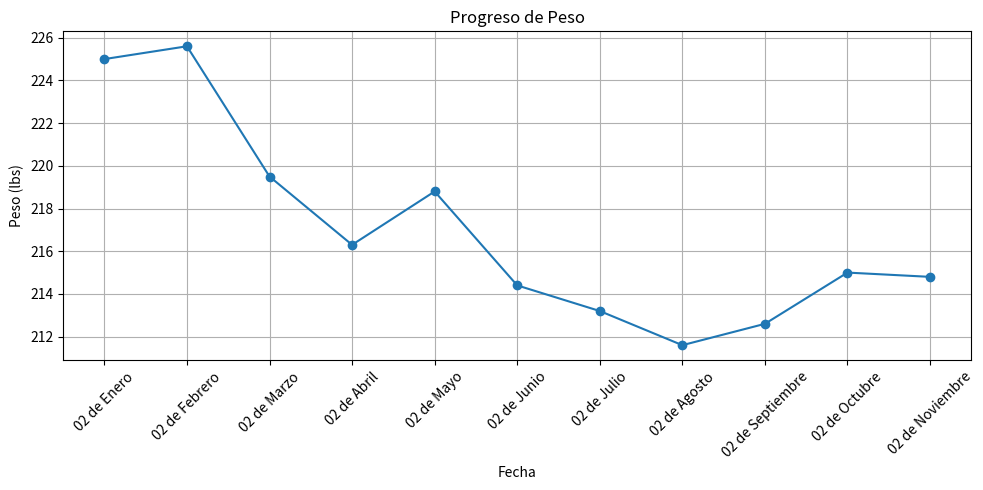
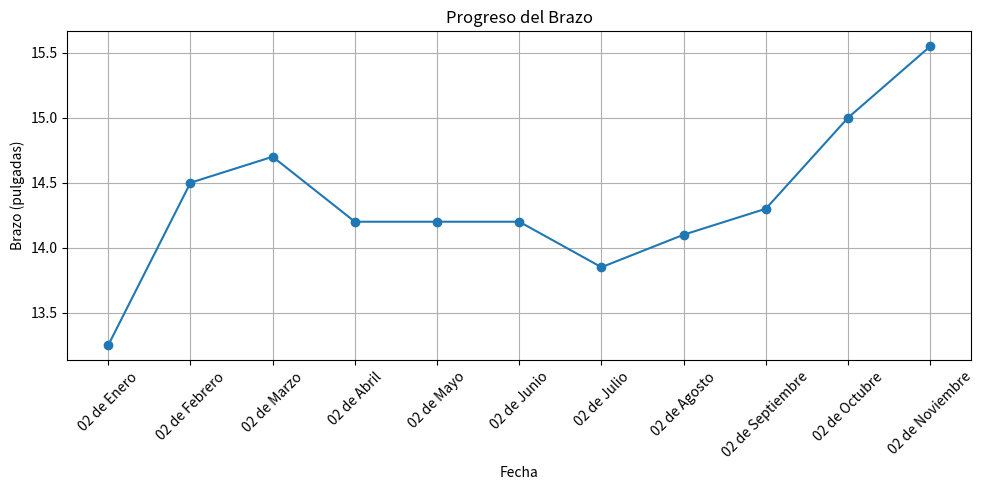
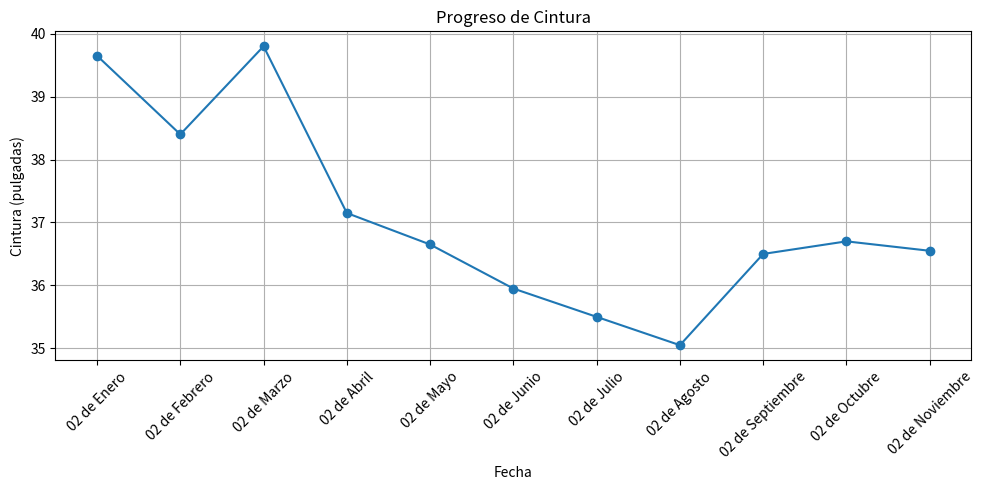
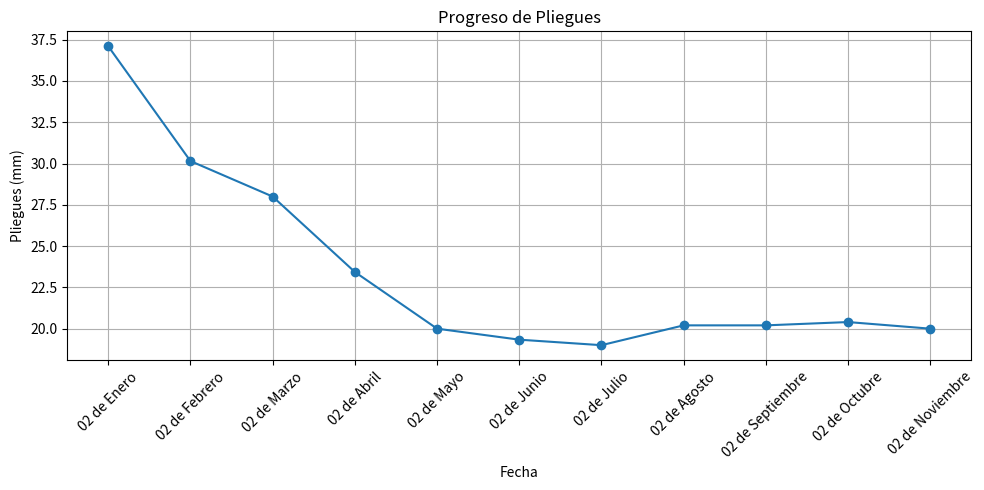
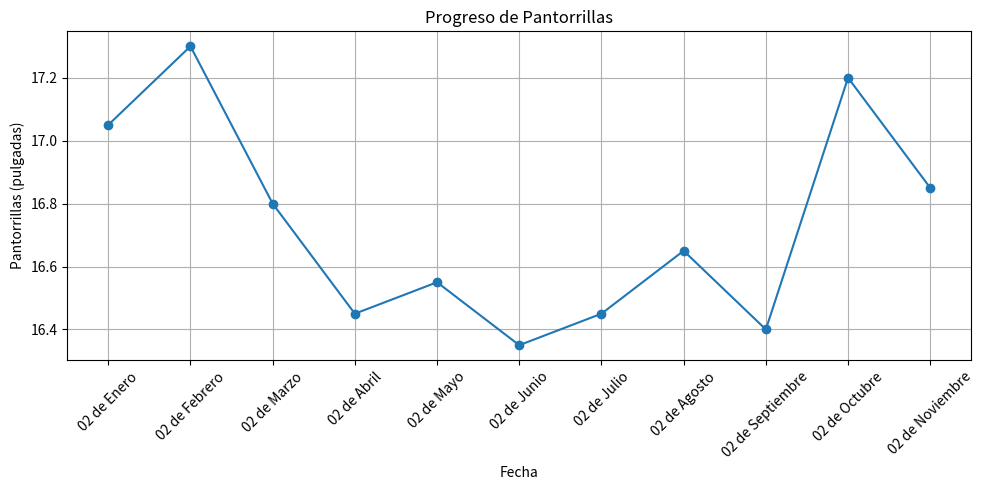
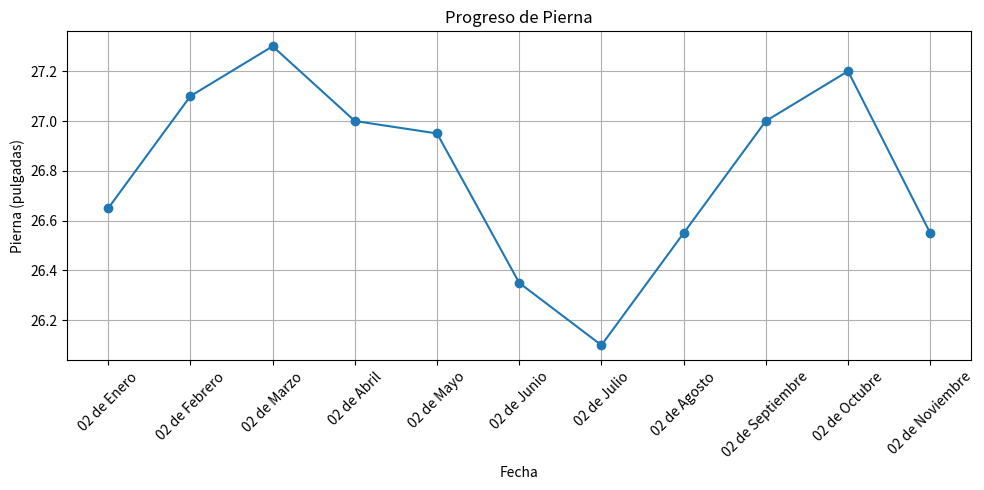
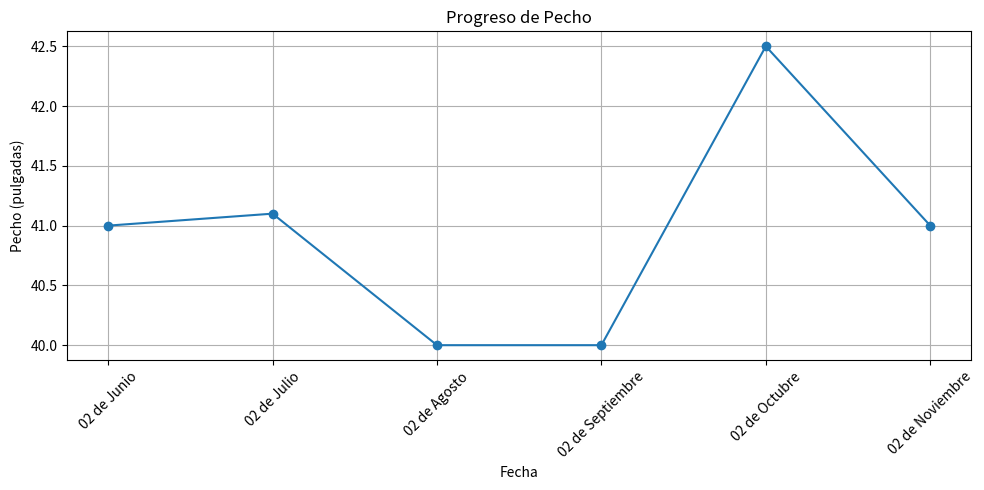

These charts were generated, in order, by the following Python code:
import matplotlib.pyplot as plt

# Datos
datos = [
    {"fecha": "02 de Enero", 
     "peso": 225, 
     "brazo": {"izquierdo": 13.5, "derecho": 13}, 
     "cintura": {"min": 38, "max": 41.3}, 
     "pliegues": {"min": 44.2, "max": 30}, 
     "pantorrillas": {"izquierda": 17.1, "derecha": 17}, 
     "pierna": {"izquierda": 27, "derecha": 26.3}},
    
    {"fecha": "02 de Febrero", 
     "peso": 225.6, 
     "brazo": {"izquierdo": 15, "derecho": 14}, 
     "cintura": {"min": 37.1, "max": 39.7}, 
     "pliegues": {"min": 30.3, "max": 30}, 
     "pantorrillas": {"izquierda": 17.3, "derecha": 17.3}, 
     "pierna": {"izquierda": 27.2, "derecha": 27}},
    
    {"fecha": "02 de Marzo", 
     "peso": 219.5, 
     "brazo": {"izquierdo": 15, "derecho": 14.4}, 
     "cintura": {"min": 39.6, "max": 40}, 
     "pliegues": {"min": 28, "max": None}, 
     "pantorrillas": {"izquierda": 16.6, "derecha": 17}, 
     "pierna": {"izquierda": 27.3, "derecha": 27.3}},
    
    {"fecha": "02 de Abril", 
     "peso": 216.3, 
     "brazo": {"izquierdo": 14.1, "derecho": 14.3}, 
     "cintura": {"min": 35.3, "max": 39}, 
     "pliegues": {"min": 20, "med": 30, "max": 20.3}, 
     "pantorrillas": {"izquierda": 16.4, "derecha": 16.5}, 
     "pierna": {"izquierda": 27, "derecha": 27}},
    
    {"fecha": "02 de Mayo", 
     "peso": 218.8, 
     "brazo": {"izquierdo": 14.1, "derecho": 14.3}, 
     "cintura": {"min": 35.3, "max": 38}, 
     "pliegues": {"min": 20, "med": 20, "max": 20}, 
     "pantorrillas": {"izquierda": 16.5, "derecha": 16.6}, 
     "pierna": {"izquierda": 27, "derecha": 26.9}},
    
    {"fecha": "02 de Junio", 
     "peso": 214.4, 
     "brazo": {"izquierdo": 14.4, "derecho": 14.0}, 
     "cintura": {"min": 34.5, "max": 37.4}, 
     "pliegues": {"min": 19, "med": 20, "max": 19}, 
     "pantorrillas": {"izquierda": 16.3, "derecha": 16.4}, 
     "pierna": {"izquierda": 26.6, "derecha": 26.1}, 
     "pecho": 41},
    
    {"fecha": "02 de Julio", 
     "peso": 213.2, 
     "brazo": {"izquierdo": 14, "derecho": 13.7}, 
     "cintura": {"min": 34, "max": 37}, 
     "pliegues": {"min": 18.5, "med": 20, "max": 18.5}, 
     "pantorrillas": {"izquierda": 16.4, "derecha": 16.5}, 
     "pierna": {"izquierda": 26, "derecha": 26.2}, 
     "pecho": 41.1},
    
    {"fecha": "02 de Agosto", 
     "peso": 211.6, 
     "brazo": {"izquierdo": 14.1, "derecho": 14.1}, 
     "cintura": {"min": 33.7, "max": 36.4}, 
     "pliegues": {"min": 20.2, "max": None}, 
     "pantorrillas": {"izquierda": 16.7, "derecha": 16.6}, 
     "pierna": {"izquierda": 26.1, "derecha": 27}, 
     "pecho": 40},
    
    {"fecha": "02 de Septiembre", 
     "peso": 212.6, 
     "brazo": {"izquierdo": 14.3, "derecho": 14.3}, 
     "cintura": {"min": 35, "max": 38}, 
     "pliegues": {"min": 20.2, "max": None}, 
     "pantorrillas": {"izquierda": 16.4, "derecha": 16.4}, 
     "pierna": {"izquierda": 27, "derecha": 27}, 
     "pecho": 40},
    
    {"fecha": "02 de Octubre", 
     "peso": 215, 
     "brazo": {"izquierdo": 15, "derecho": 15}, 
     "cintura": {"min": 36, "max": 37.4}, 
     "pliegues": {"min": 20.4, "max": None}, 
     "pantorrillas": {"izquierda": 17.2, "derecha": 17.2}, 
     "pierna": {"izquierda": 27.1, "derecha": 27.3}, 
     "pecho": 42.5},

    {"fecha": "02 de Noviembre",
        "peso": 214.8,
        "brazo": {"izquierdo": 15.7, "derecho": 15.4},
        "cintura": {"min": 35, "max": 38.1},
        "pliegues": {"min": 20, "max": None},
        "pantorrillas": {"izquierda": 16.7, "derecha": 17},
        "pierna": {"izquierda": 26.4, "derecha": 26.7},
        "pecho": 41}
    
]


# Fechas para el eje x
fechas = [dato["fecha"] for dato in datos]

# Función para graficar cada métrica
def graficar_progreso(titulo, valores, ylabel):
    plt.figure(figsize=(10, 5))
    plt.plot(fechas, valores, marker='o')
    plt.title(titulo)
    plt.xlabel('Fecha')
    plt.ylabel(ylabel)
    plt.xticks(rotation=45)
    plt.grid(True)
    plt.tight_layout()
    plt.show()

# 1. Peso
peso = [dato["peso"] for dato in datos]
graficar_progreso("Progreso de Peso", peso, "Peso (lbs)")

# 2. Brazo (promedio de izquierdo y derecho)
brazo = [(dato["brazo"]["izquierdo"] + dato["brazo"]["derecho"]) / 2 for dato in datos]
graficar_progreso("Progreso del Brazo", brazo, "Brazo (pulgadas)")

# 3. Cintura (promedio de min y max)
cintura = [(dato["cintura"]["min"] + dato["cintura"]["max"]) / 2 for dato in datos]
graficar_progreso("Progreso de Cintura", cintura, "Cintura (pulgadas)")

# 4. Pliegues (promedio si hay varios valores)
pliegues = []
for dato in datos:
    valores_pliegues = list(dato["pliegues"].values())
    valores_pliegues = [v for v in valores_pliegues if v is not None]  # Ignorar valores None
    promedio_pliegues = sum(valores_pliegues) / len(valores_pliegues)
    pliegues.append(promedio_pliegues)
graficar_progreso("Progreso de Pliegues", pliegues, "Pliegues (mm)")

# 5. Pantorrillas (promedio de izquierda y derecha)
pantorrillas = [(dato["pantorrillas"]["izquierda"] + dato["pantorrillas"]["derecha"]) / 2 for dato in datos]
graficar_progreso("Progreso de Pantorrillas", pantorrillas, "Pantorrillas (pulgadas)")

# 6. Pierna (promedio de izquierda y derecha)
pierna = [(dato["pierna"]["izquierda"] + dato["pierna"]["derecha"]) / 2 for dato in datos]
graficar_progreso("Progreso de Pierna", pierna, "Pierna (pulgadas)")

# 7. Pecho
pecho = [dato.get("pecho", None) for dato in datos]  # Usar None si no hay dato
graficar_progreso("Progreso de Pecho", pecho, "Pecho (pulgadas)")